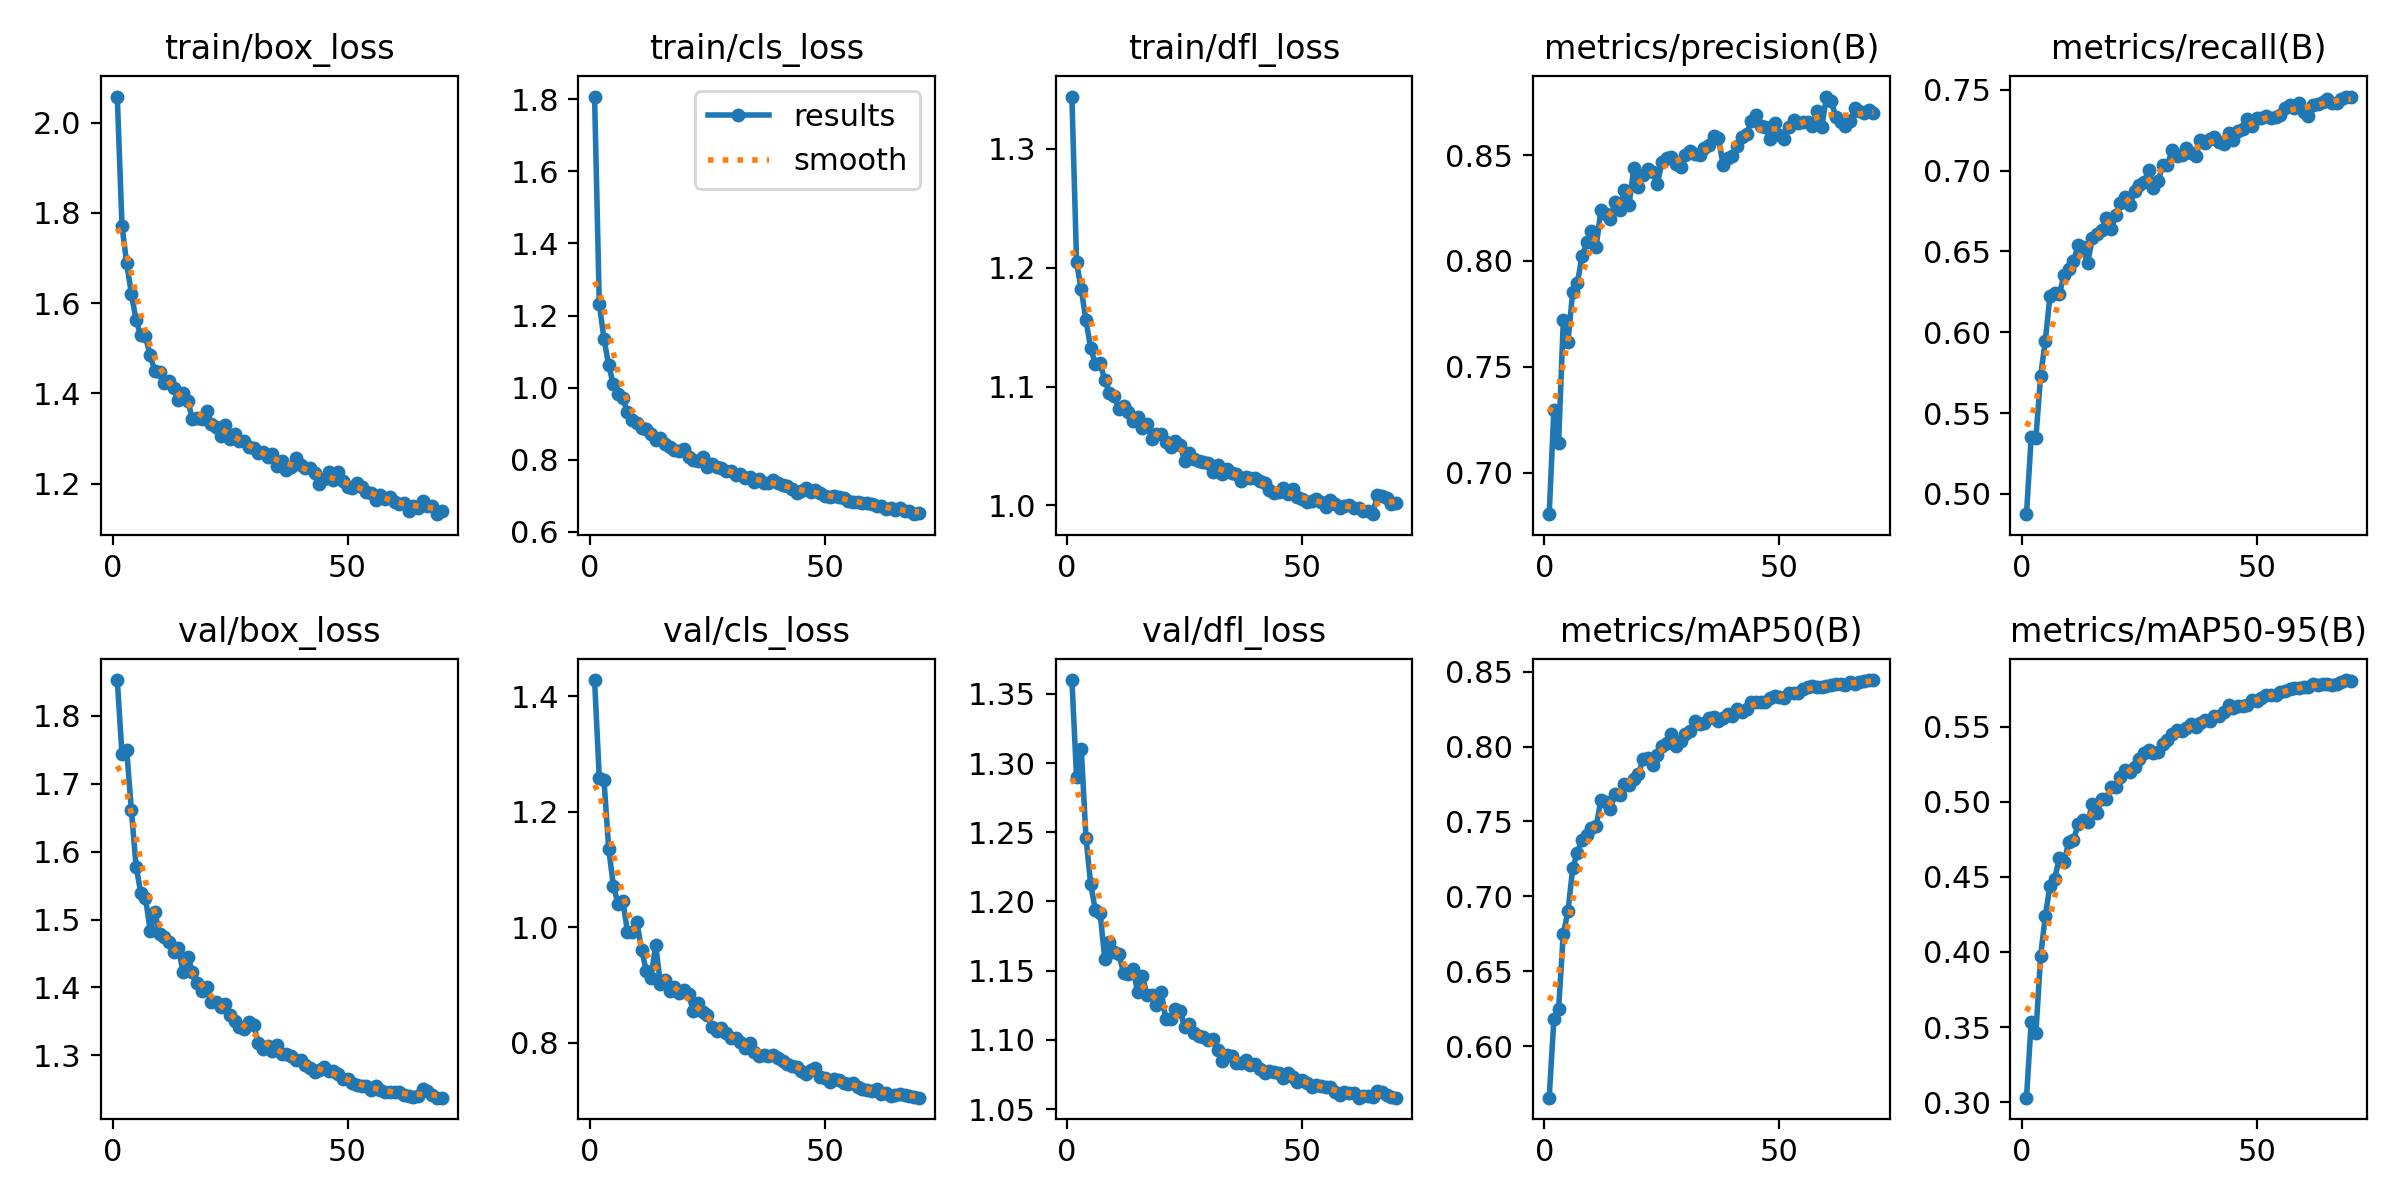

Values plotted in this chart, from the file beside it:
epoch, time, train/box_loss, train/cls_loss, train/dfl_loss, metrics/precision(B), metrics/recall(B), metrics/mAP50(B), metrics/mAP50-95(B), val/box_loss, val/cls_loss, val/dfl_loss, lr/pg0, lr/pg1, lr/pg2
1, 169.9, 2.058, 1.808, 1.344, 0.6805, 0.4874, 0.5656, 0.303, 1.853, 1.428, 1.36, 0.000665, 0.000665, 0.000665
2, 295.1, 1.771, 1.233, 1.204, 0.7298, 0.535, 0.618, 0.3533, 1.744, 1.259, 1.29, 0.001313, 0.001313, 0.001313
3, 461.1, 1.688, 1.135, 1.182, 0.7141, 0.5344, 0.6248, 0.3457, 1.75, 1.255, 1.31, 0.001942, 0.001942, 0.001942
4, 596.3, 1.62, 1.062, 1.156, 0.7719, 0.5728, 0.675, 0.397, 1.661, 1.137, 1.246, 0.001915, 0.001915, 0.001915
5, 739.9, 1.562, 1.009, 1.132, 0.7619, 0.5946, 0.6899, 0.424, 1.578, 1.072, 1.212, 0.001887, 0.001887, 0.001887
6, 948.3, 1.528, 0.9817, 1.119, 0.7855, 0.6225, 0.7189, 0.444, 1.539, 1.041, 1.194, 0.001859, 0.001859, 0.001859
7, 1110, 1.526, 0.9698, 1.12, 0.7897, 0.6241, 0.729, 0.4489, 1.532, 1.046, 1.192, 0.00183, 0.00183, 0.00183
8, 1263, 1.484, 0.9311, 1.106, 0.8024, 0.6235, 0.7377, 0.4625, 1.484, 0.9922, 1.159, 0.001802, 0.001802, 0.001802
9, 1437, 1.449, 0.9113, 1.094, 0.8087, 0.6356, 0.7413, 0.46, 1.511, 0.9918, 1.171, 0.001774, 0.001774, 0.001774
10, 1618, 1.447, 0.9025, 1.092, 0.814, 0.639, 0.7458, 0.4733, 1.478, 1.01, 1.164, 0.001745, 0.001745, 0.001745
11, 1772, 1.423, 0.8878, 1.081, 0.8066, 0.6439, 0.7469, 0.4746, 1.474, 0.9613, 1.162, 0.001717, 0.001717, 0.001717
12, 2060, 1.428, 0.886, 1.084, 0.8241, 0.6538, 0.7643, 0.485, 1.467, 0.9248, 1.149, 0.001689, 0.001689, 0.001689
13, 2269, 1.413, 0.8716, 1.079, 0.8222, 0.6526, 0.7633, 0.4881, 1.452, 0.9129, 1.147, 0.001661, 0.001661, 0.001661
14, 2418, 1.385, 0.8552, 1.071, 0.8198, 0.6426, 0.7581, 0.4862, 1.458, 0.9695, 1.151, 0.001632, 0.001632, 0.001632
15, 2578, 1.401, 0.8609, 1.074, 0.828, 0.6581, 0.7684, 0.4984, 1.422, 0.9019, 1.135, 0.001604, 0.001604, 0.001604
16, 2717, 1.383, 0.8434, 1.065, 0.8242, 0.6611, 0.7675, 0.4924, 1.445, 0.9094, 1.146, 0.001576, 0.001576, 0.001576
17, 2873, 1.344, 0.834, 1.069, 0.8334, 0.6634, 0.7752, 0.502, 1.423, 0.8901, 1.132, 0.001547, 0.001547, 0.001547
18, 3027, 1.346, 0.8266, 1.056, 0.8267, 0.6708, 0.7746, 0.5017, 1.406, 0.8972, 1.132, 0.001519, 0.001519, 0.001519
19, 3198, 1.343, 0.8226, 1.06, 0.8437, 0.6638, 0.7781, 0.51, 1.394, 0.8863, 1.125, 0.001491, 0.001491, 0.001491
20, 3369, 1.361, 0.8284, 1.06, 0.8351, 0.6724, 0.7819, 0.5101, 1.4, 0.8923, 1.134, 0.001463, 0.001463, 0.001463
21, 3538, 1.333, 0.8078, 1.053, 0.8407, 0.6801, 0.7916, 0.5162, 1.378, 0.8842, 1.115, 0.001434, 0.001434, 0.001434
22, 3682, 1.325, 0.8, 1.049, 0.8434, 0.6834, 0.7926, 0.5214, 1.378, 0.8555, 1.115, 0.001406, 0.001406, 0.001406
23, 3870, 1.305, 0.7976, 1.054, 0.8421, 0.6789, 0.7876, 0.52, 1.372, 0.8696, 1.122, 0.001378, 0.001378, 0.001378
24, 4020, 1.329, 0.8069, 1.051, 0.8365, 0.6872, 0.7944, 0.5228, 1.375, 0.854, 1.121, 0.001349, 0.001349, 0.001349
25, 4157, 1.3, 0.7802, 1.038, 0.8466, 0.6913, 0.8001, 0.5284, 1.36, 0.8476, 1.109, 0.001321, 0.001321, 0.001321
26, 4291, 1.311, 0.7867, 1.044, 0.8486, 0.6927, 0.8024, 0.5327, 1.35, 0.8267, 1.111, 0.001293, 0.001293, 0.001293
27, 4442, 1.296, 0.7793, 1.039, 0.8491, 0.7001, 0.8086, 0.5342, 1.341, 0.8197, 1.105, 0.001265, 0.001265, 0.001265
28, 4571, 1.294, 0.7774, 1.037, 0.8456, 0.6895, 0.8004, 0.5325, 1.339, 0.8257, 1.103, 0.001236, 0.001236, 0.001236
29, 4722, 1.28, 0.7676, 1.037, 0.8441, 0.6935, 0.8038, 0.5329, 1.349, 0.8176, 1.102, 0.001208, 0.001208, 0.001208
30, 4889, 1.28, 0.7684, 1.036, 0.8499, 0.7033, 0.8083, 0.5384, 1.344, 0.8088, 1.1, 0.00118, 0.00118, 0.00118
31, 5028, 1.268, 0.7576, 1.028, 0.8519, 0.7032, 0.8105, 0.5411, 1.319, 0.8084, 1.1, 0.001151, 0.001151, 0.001151
32, 5365, 1.27, 0.7613, 1.034, 0.8505, 0.7128, 0.8168, 0.5451, 1.309, 0.8017, 1.093, 0.001123, 0.001123, 0.001123
33, 5522, 1.259, 0.7486, 1.026, 0.85, 0.7089, 0.8152, 0.548, 1.314, 0.7905, 1.085, 0.001095, 0.001095, 0.001095
34, 5699, 1.266, 0.7528, 1.031, 0.8532, 0.7098, 0.8155, 0.547, 1.307, 0.8004, 1.089, 0.001067, 0.001067, 0.001067
35, 5845, 1.239, 0.7386, 1.027, 0.8546, 0.7141, 0.8191, 0.5489, 1.315, 0.7833, 1.088, 0.001038, 0.001038, 0.001038
36, 6022, 1.25, 0.7456, 1.027, 0.8591, 0.7107, 0.8201, 0.5516, 1.302, 0.7768, 1.083, 0.00101, 0.00101, 0.00101
37, 6189, 1.229, 0.7359, 1.02, 0.858, 0.7088, 0.817, 0.5496, 1.302, 0.7792, 1.083, 0.0009817, 0.0009817, 0.0009817
38, 6357, 1.237, 0.7346, 1.024, 0.8454, 0.719, 0.8193, 0.5525, 1.298, 0.7779, 1.085, 0.0009534, 0.0009534, 0.0009534
39, 6539, 1.256, 0.7431, 1.023, 0.8484, 0.7171, 0.8217, 0.5542, 1.293, 0.7796, 1.081, 0.0009251, 0.0009251, 0.0009251
40, 6681, 1.241, 0.7356, 1.023, 0.8495, 0.7193, 0.8204, 0.5534, 1.294, 0.7733, 1.083, 0.0008969, 0.0008969, 0.0008969
41, 6828, 1.236, 0.7298, 1.02, 0.8543, 0.7205, 0.8254, 0.5571, 1.286, 0.7688, 1.079, 0.0008686, 0.0008686, 0.0008686
42, 6983, 1.234, 0.7275, 1.019, 0.8587, 0.7177, 0.8234, 0.5573, 1.281, 0.7632, 1.076, 0.0008403, 0.0008403, 0.0008403
43, 7117, 1.223, 0.7176, 1.013, 0.8597, 0.7166, 0.8249, 0.5596, 1.275, 0.7601, 1.077, 0.000812, 0.000812, 0.000812
44, 7323, 1.199, 0.7078, 1.011, 0.8662, 0.7232, 0.8296, 0.5643, 1.278, 0.7577, 1.077, 0.0007837, 0.0007837, 0.0007837
45, 7460, 1.21, 0.7117, 1.011, 0.8689, 0.719, 0.8297, 0.5621, 1.284, 0.7516, 1.076, 0.0007554, 0.0007554, 0.0007554
46, 7620, 1.226, 0.7209, 1.015, 0.8638, 0.7247, 0.8298, 0.5639, 1.276, 0.7459, 1.073, 0.0007271, 0.0007271, 0.0007271
47, 7782, 1.209, 0.7091, 1.01, 0.863, 0.7256, 0.8301, 0.5639, 1.278, 0.753, 1.076, 0.0006989, 0.0006989, 0.0006989
48, 7948, 1.226, 0.7154, 1.014, 0.8577, 0.732, 0.8327, 0.5646, 1.272, 0.7568, 1.073, 0.0006706, 0.0006706, 0.0006706
49, 8131, 1.206, 0.7064, 1.007, 0.865, 0.7273, 0.8338, 0.5679, 1.264, 0.7409, 1.07, 0.0006423, 0.0006423, 0.0006423
50, 8260, 1.193, 0.6986, 1.005, 0.8597, 0.7322, 0.833, 0.5672, 1.265, 0.7396, 1.071, 0.000614, 0.000614, 0.000614
51, 8386, 1.19, 0.695, 1.003, 0.8578, 0.7326, 0.8326, 0.5691, 1.259, 0.7328, 1.069, 0.0005857, 0.0005857, 0.0005857
52, 8525, 1.201, 0.6986, 1.004, 0.8631, 0.7336, 0.8357, 0.5709, 1.256, 0.7376, 1.066, 0.0005574, 0.0005574, 0.0005574
53, 8692, 1.193, 0.6962, 1.005, 0.8666, 0.7323, 0.8357, 0.5713, 1.255, 0.7362, 1.067, 0.0005291, 0.0005291, 0.0005291
54, 8829, 1.181, 0.6936, 1.003, 0.865, 0.733, 0.8357, 0.5713, 1.255, 0.7305, 1.067, 0.0005009, 0.0005009, 0.0005009
55, 8947, 1.179, 0.6857, 0.9989, 0.8656, 0.7342, 0.8383, 0.5731, 1.249, 0.7288, 1.066, 0.0004726, 0.0004726, 0.0004726
56, 9550, 1.164, 0.6817, 1.004, 0.8658, 0.7389, 0.8396, 0.5734, 1.255, 0.7308, 1.066, 0.0004443, 0.0004443, 0.0004443
57, 9720, 1.174, 0.6836, 1.001, 0.8637, 0.7403, 0.8408, 0.575, 1.249, 0.7235, 1.063, 0.000416, 0.000416, 0.000416
58, 9871, 1.167, 0.679, 0.9975, 0.8707, 0.7387, 0.8401, 0.5758, 1.246, 0.7195, 1.06, 0.0003877, 0.0003877, 0.0003877
59, 10037, 1.171, 0.6794, 0.9997, 0.8631, 0.742, 0.8401, 0.5756, 1.246, 0.7185, 1.062, 0.0003594, 0.0003594, 0.0003594
60, 10206, 1.159, 0.6762, 1, 0.8776, 0.7361, 0.8404, 0.5766, 1.247, 0.717, 1.062, 0.0003311, 0.0003311, 0.0003311
... 10 more rows
